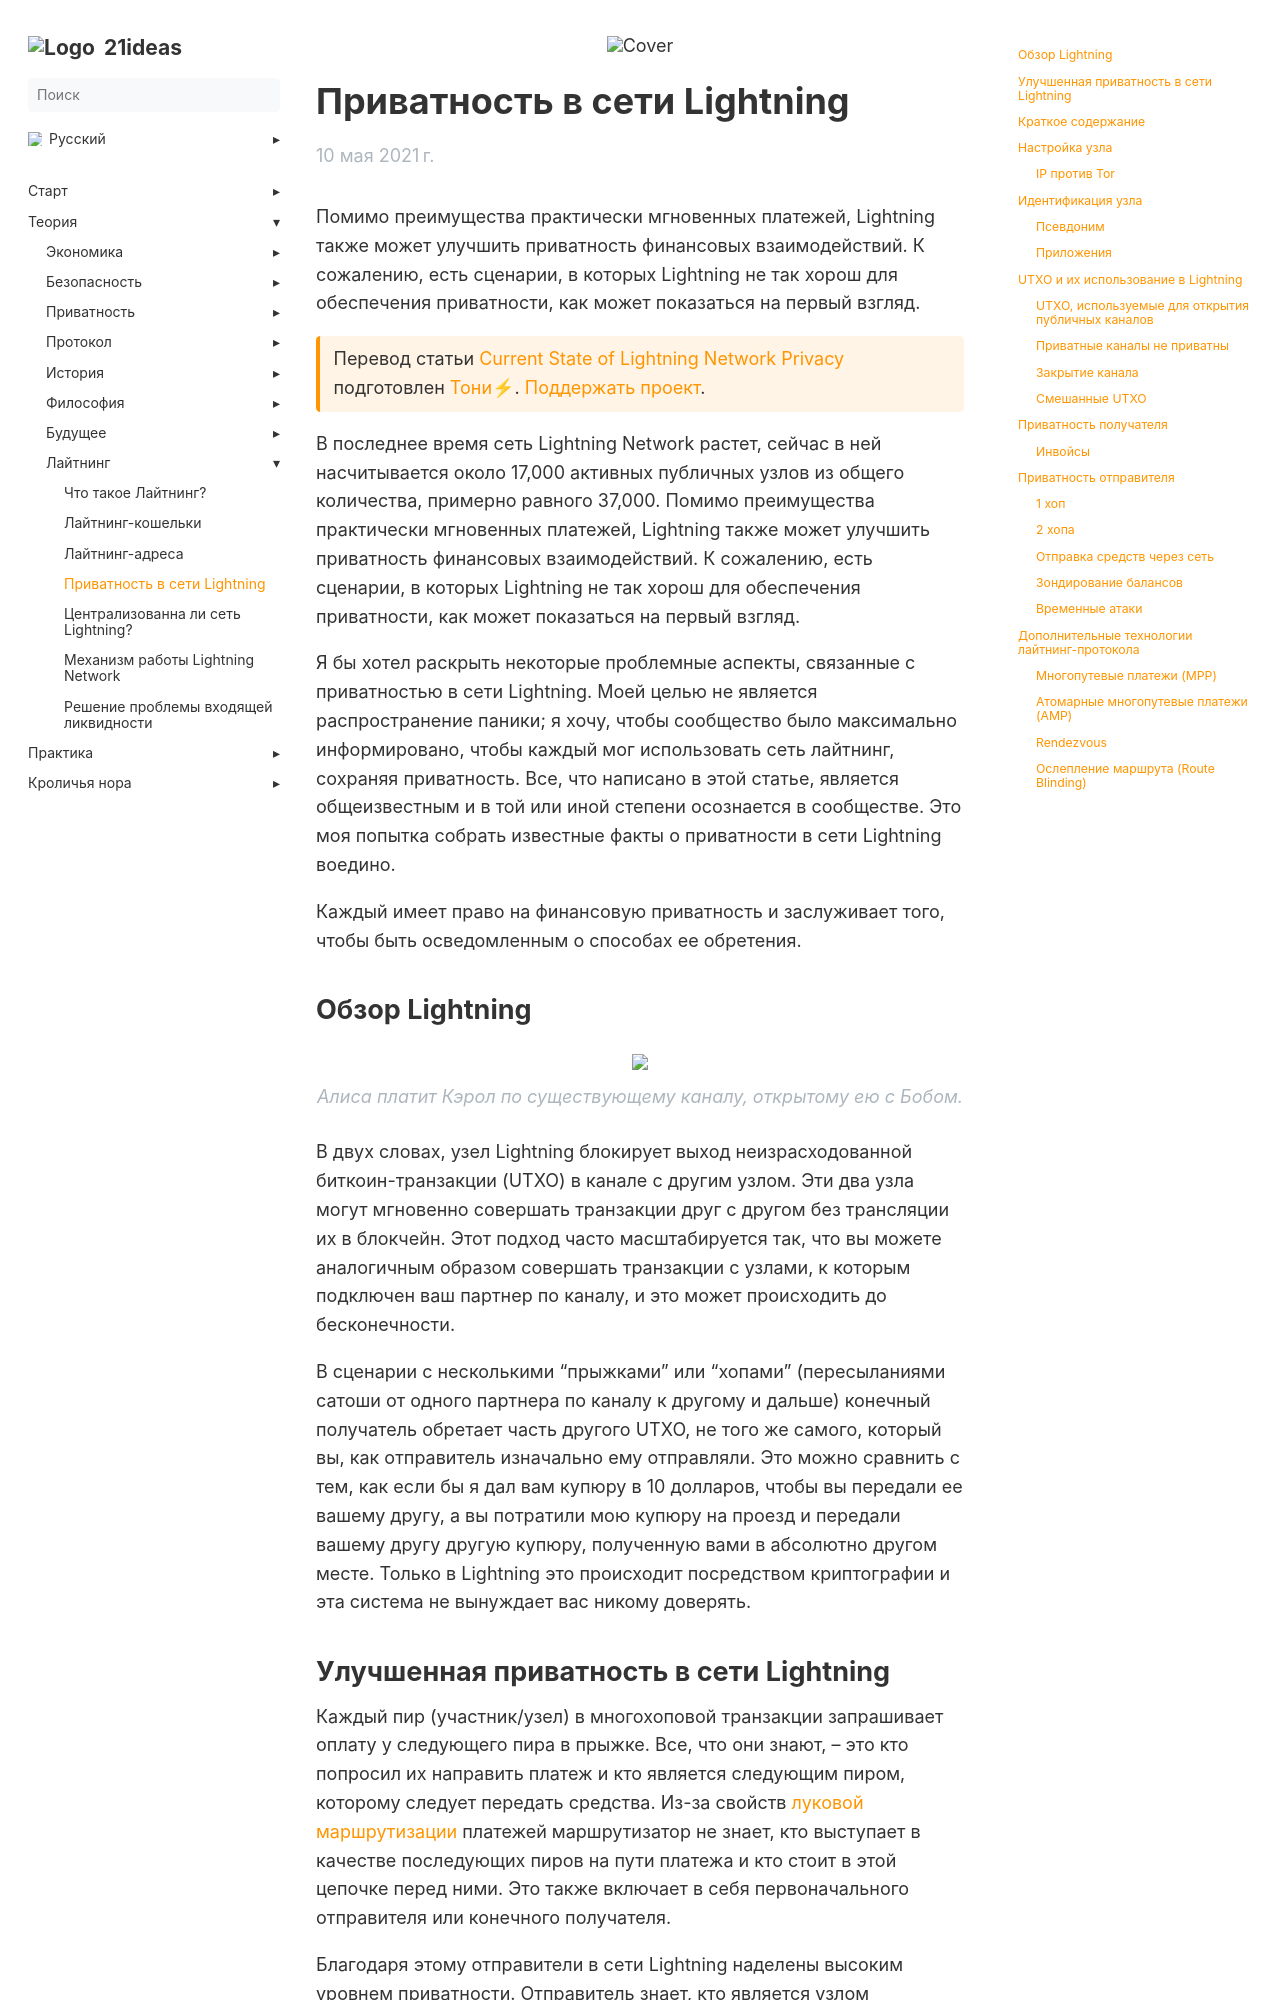

repository: 21ideas-org/21ideas.org · page: privatnost-v-lajtning/index.html · generator: jekyll

---
title: "Приватность в сети Lightning"
h1: "Приватность в сети Lightning"
cover: /img/pln-216.jpeg
description: "Помимо преимущества практически мгновенных платежей, Lightning также может улучшить приватность финансовых взаимодействий. К сожалению, есть сценарии, в которых Lightning не так хорош для обеспечения приватности, как может показаться на первый взгляд."
url: privatnost-v-lajtning
aliases: ['/theory-ln-current-state-of-lightning-network-privacy']
date: 2022-06-17
bookToc: true
bookFlatSection: false
weight: 3
---

Помимо преимущества практически мгновенных платежей, Lightning также может улучшить приватность финансовых взаимодействий. К сожалению, есть сценарии, в которых Lightning не так хорош для обеспечения приватности, как может показаться на первый взгляд.

{{< hint btc >}}
Перевод статьи [Current State of Lightning Network Privacy](https://abytesjourney.com/lightning-privacy/) подготовлен [Тони⚡](https://snort.social/p/npub10awzknjg5r5lajnr53438ndcyjylgqsrnrtq5grs495v42qc6awsj45ys7). [Поддержать проект](/contribute/).
{{< /hint >}}

В последнее время сеть Lightning Network растет, сейчас в ней насчитывается около 17,000 активных публичных узлов из общего количества, примерно равного 37,000. Помимо преимущества практически мгновенных платежей, Lightning также может улучшить приватность финансовых взаимодействий. К сожалению, есть сценарии, в которых Lightning не так хорош для обеспечения приватности, как может показаться на первый взгляд.

Я бы хотел раскрыть некоторые проблемные аспекты, связанные с приватностью в сети Lightning. Моей целью не является распространение паники; я хочу, чтобы сообщество было максимально информировано, чтобы каждый мог использовать сеть лайтнинг, сохраняя приватность. Все, что написано в этой статье, является общеизвестным и в той или иной степени осознается в сообществе. Это моя попытка собрать известные факты о приватности в сети Lightning воедино.

Каждый имеет право на финансовую приватность и заслуживает того, чтобы быть осведомленным о способах ее обретения.

## Обзор Lightning

{{% image "/img//pln-217.jpg" %}}
_Алиса платит Кэрол по существующему каналу, открытому ею с Бобом._
{{% /image %}}

В двух словах, узел Lightning блокирует выход неизрасходованной биткоин-транзакции (UTXO) в канале с другим узлом. Эти два узла могут мгновенно совершать транзакции друг с другом без трансляции их в блокчейн. Этот подход часто масштабируется так, что вы можете аналогичным образом совершать транзакции с узлами, к которым подключен ваш партнер по каналу, и это может происходить до бесконечности.

В сценарии с несколькими “прыжками” или "хопами" (пересыланиями сатоши от одного партнера по каналу к другому и дальше) конечный получатель обретает часть другого UTXO, не того же самого, который вы, как отправитель изначально ему отправляли. Это можно сравнить с тем, как если бы я дал вам купюру в 10 долларов, чтобы вы передали ее вашему другу, а вы потратили мою купюру на проезд и передали вашему другу другую купюру, полученную вами в абсолютно другом месте. Только в Lightning это происходит посредством криптографии и эта система не вынуждает вас никому доверять.
